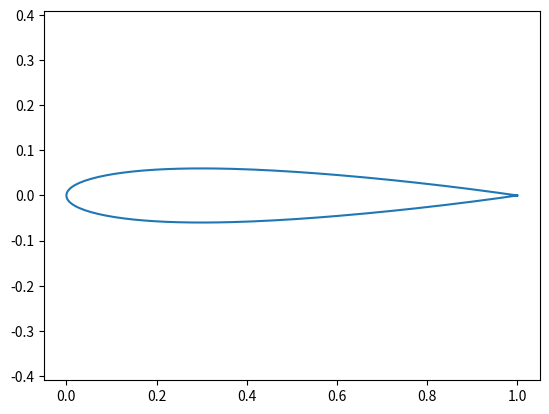

This figure's Python source:
#imports
import numpy as np
import matplotlib.pyplot as plt

#constants: chordlength, number of points
c=1 #m
n=100

#generate x locations (cosine clustered)
beta= np.linspace(0, np.pi, n)
x= 0.5 * (1- np.cos(beta))
# print(x)
#compute y from thickness equation
y=0.6 * (0.2969* np.sqrt(x)- 0.1260*x -0.3516*x**2 + 0.2843*x**3  - 0.1036* x**4)
# print(y)

x_rev= x[::-1]
y_rev= y[::-1]
y_mir= -y

y_cat= np.concatenate((y_rev, y_mir))
y_cat=np.delete(y_cat, n)


x_cat= np.concatenate((x_rev,x))
x_cat=np.delete(x_cat, n)
z= np.zeros(2*n-1)

group_no= np.ones(2*n-1)
point_no= np.arange(1, 2*n)

#assemble upper+lower surface into one ordered loop; group, point number, x, y, z
col_stack= np.column_stack((group_no,point_no, x_cat,y_cat,z))
col_stack=np.delete(col_stack, -1, axis=0)

#plot to verify
X= col_stack[:,2]
Y=col_stack[:,3]
plt.plot(X,Y)
plt.axis('equal')
plt.show()


#write coordinate file in ansys format
np.savetxt('airfoil.txt', col_stack, fmt=['%d', '%d', '%.6f', '%.6f', '%.6f'], delimiter=' ', newline='\n', footer='1 0', comments='#')
print(col_stack[0])
print(col_stack[-1])
